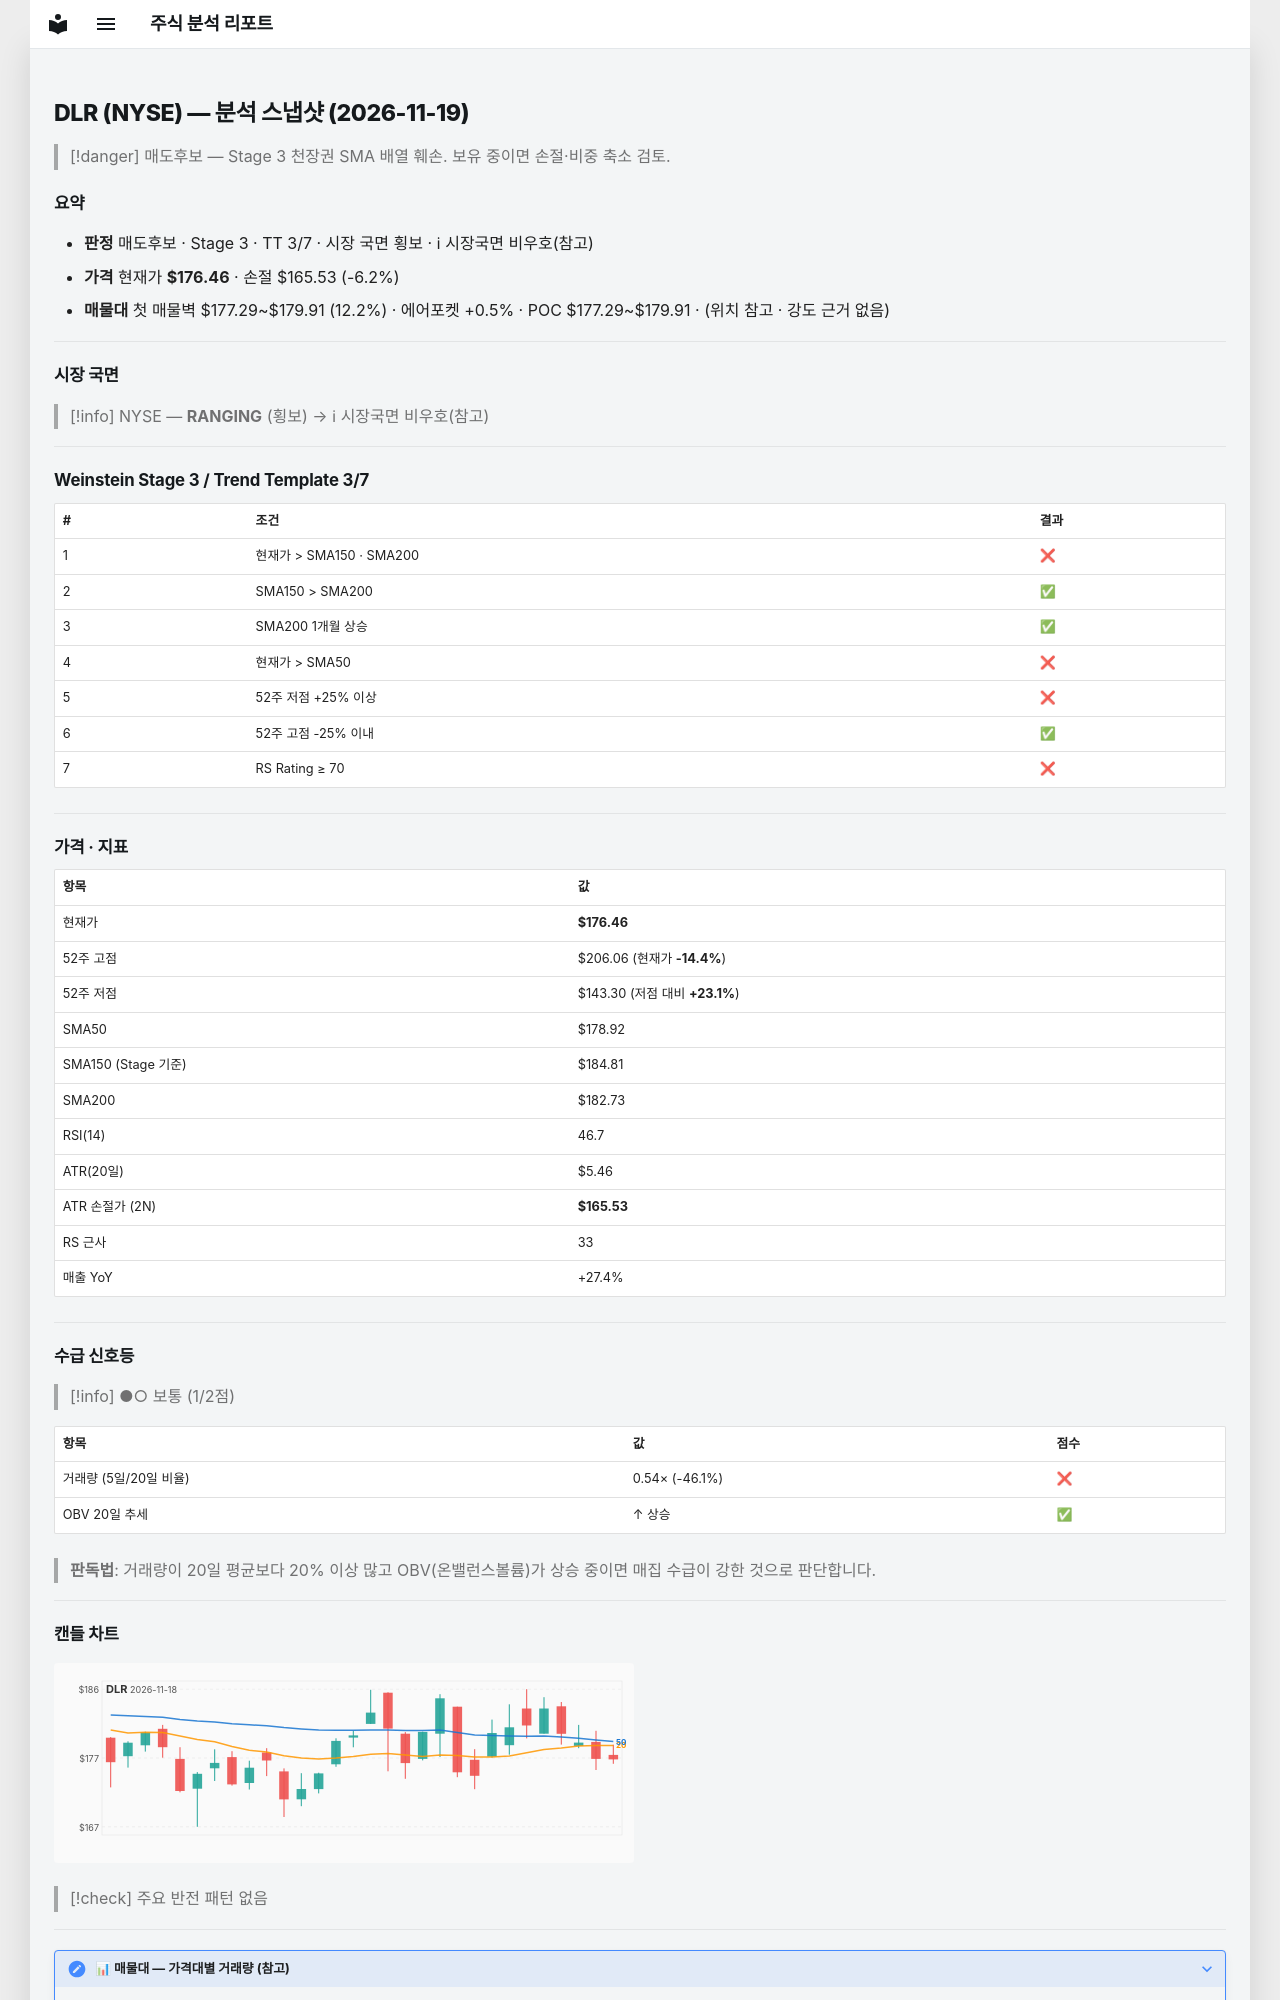

repository: soloandco/stock-reports · page: snapshots/DLR-2026-11-19/index.html · generator: mkdocs

---
type: analysis-snapshot
title: DLR 분석 스냅샷
ticker: DLR
market: NYSE
created: 2026-11-19
updated: 2026-11-19
bar-date: 2026-11-18
verdict: 매도후보
real-rr: 2.71
sma50-gap-pct: -1.4
weekly-position: 저항대아래
weekly-overhead-price: 206.06
weekly-overhead-pct: 16.8
stage: 3
trend-template-score: 3
tt-max: 7
ma-set: sma-50-150-200
price: 176.4550018310547
stop-price: 165.52916117473592
market-regime: RANGING
supply-demand-score: 1/2
supply-demand-label: 보통
status: tracking
tags:
  - stock-agent
  - watchlist
  - DLR
  - analysis
related:
  - "[[analysis-template]]"
---

# DLR (NYSE) — 분석 스냅샷 (2026-11-19)

> [!danger] 매도후보 — Stage 3 천장권
> SMA 배열 훼손. 보유 중이면 손절·비중 축소 검토.

## 요약

- **판정** 매도후보 · Stage 3 · TT 3/7 · 시장 국면 횡보 · ℹ 시장국면 비우호(참고)
- **가격** 현재가 **$176.46** · 손절 $165.53 (-6.2%)
- **매물대** 첫 매물벽 $177.29~$179.91 (12.2%) · 에어포켓 +0.5% · POC $177.29~$179.91 · (위치 참고 · 강도 근거 없음)

---

## 시장 국면

> [!info] NYSE — **RANGING** (횡보) → ℹ 시장국면 비우호(참고)

---

## Weinstein Stage 3 / Trend Template 3/7

| # | 조건 | 결과 |
|---|------|------|
| 1 | 현재가 > SMA150 · SMA200 | ❌ |
| 2 | SMA150 > SMA200 | ✅ |
| 3 | SMA200 1개월 상승 | ✅ |
| 4 | 현재가 > SMA50 | ❌ |
| 5 | 52주 저점 +25% 이상 | ❌ |
| 6 | 52주 고점 -25% 이내 | ✅ |
| 7 | RS Rating ≥ 70 | ❌ |

---

## 가격 · 지표

| 항목 | 값 |
|------|---|
| 현재가 | **$176.46** |
| 52주 고점 | $206.06 (현재가 **-14.4%**) |
| 52주 저점 | $143.30 (저점 대비 **+23.1%**) |
| SMA50 | $178.92 |
| SMA150 (Stage 기준) | $184.81 |
| SMA200 | $182.73 |
| RSI(14) | 46.7 |
| ATR(20일) | $5.46 |
| ATR 손절가 (2N) | **$165.53** |
| RS 근사 | 33 |
| 매출 YoY | +27.4% |

---
## 수급 신호등

> [!info] ●○ 보통 (1/2점)

| 항목 | 값 | 점수 |
|------|------|------|
| 거래량 (5일/20일 비율) | 0.54× (-46.1%) | ❌ |
| OBV 20일 추세 | ↑ 상승 | ✅ |

> **판독법**: 거래량이 20일 평균보다 20% 이상 많고 OBV(온밸런스볼륨)가 상승 중이면 매집 수급이 강한 것으로 판단합니다.

---
